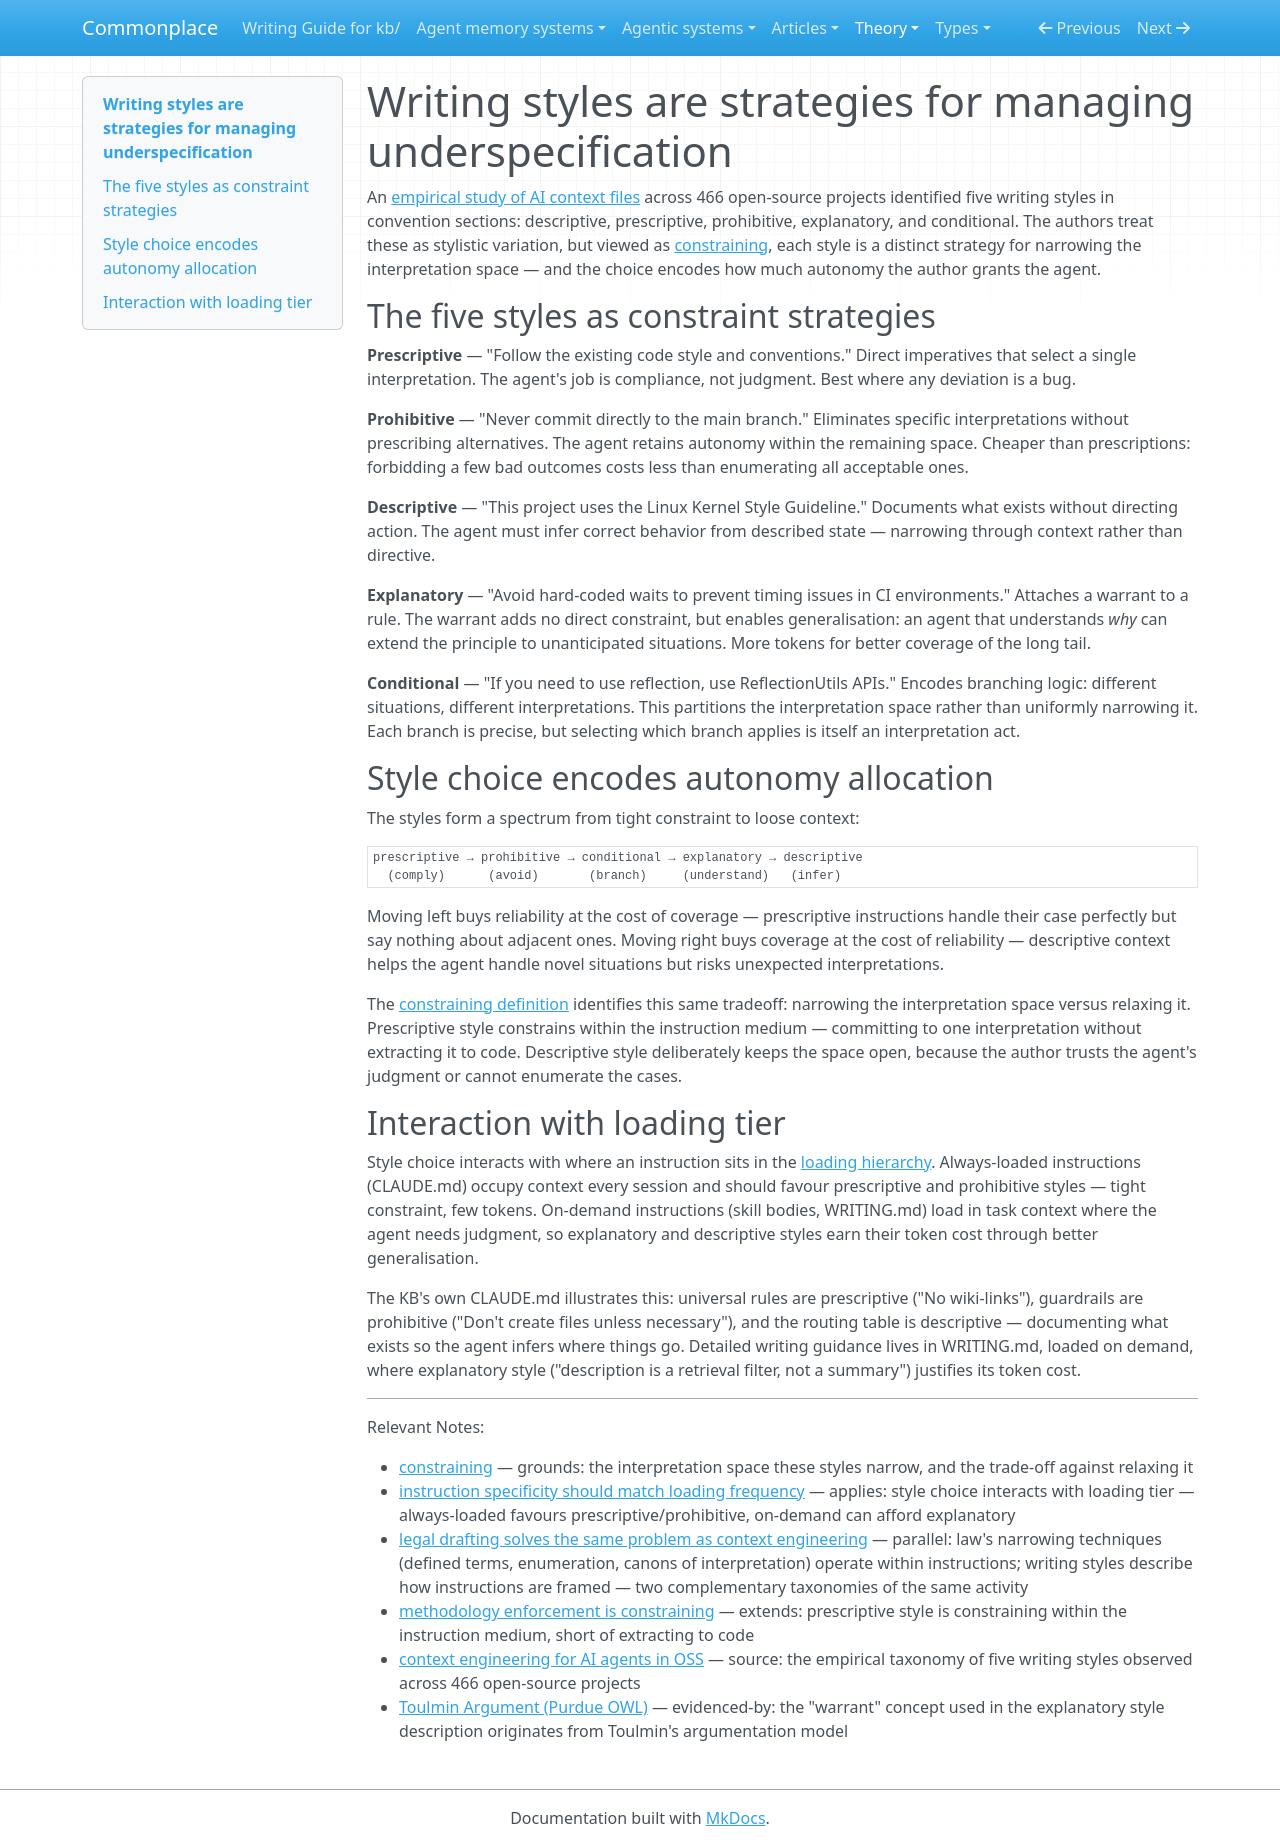

repository: zby/commonplace · page: theory/writing-styles-are-strategies-for-managing-underspecification/index.html · generator: mkdocs

---
description: "Maps descriptive, prescriptive, prohibitive, explanatory, and conditional context-file styles to distinct ways of narrowing agent interpretation, each trading constraint against generality"
type: types/note.md
traits: [has-external-sources, title-as-claim]
tags: [computational-model, context-engineering, constraining, learning-theory]
---

# Writing styles are strategies for managing underspecification

An [empirical study of AI context files](https://arxiv.org/pdf/2510.21413) across 466 open-source projects identified five writing styles in convention sections: descriptive, prescriptive, prohibitive, explanatory, and conditional. The authors treat these as stylistic variation, but viewed as [constraining](./definitions/constraining.md), each style is a distinct strategy for narrowing the interpretation space — and the choice encodes how much autonomy the author grants the agent.

## The five styles as constraint strategies

**Prescriptive** — "Follow the existing code style and conventions." Direct imperatives that select a single interpretation. The agent's job is compliance, not judgment. Best where any deviation is a bug.

**Prohibitive** — "Never commit directly to the main branch." Eliminates specific interpretations without prescribing alternatives. The agent retains autonomy within the remaining space. Cheaper than prescriptions: forbidding a few bad outcomes costs less than enumerating all acceptable ones.

**Descriptive** — "This project uses the Linux Kernel Style Guideline." Documents what exists without directing action. The agent must infer correct behavior from described state — narrowing through context rather than directive.

**Explanatory** — "Avoid hard-coded waits to prevent timing issues in CI environments." Attaches a warrant to a rule. The warrant adds no direct constraint, but enables generalisation: an agent that understands *why* can extend the principle to unanticipated situations. More tokens for better coverage of the long tail.

**Conditional** — "If you need to use reflection, use ReflectionUtils APIs." Encodes branching logic: different situations, different interpretations. This partitions the interpretation space rather than uniformly narrowing it. Each branch is precise, but selecting which branch applies is itself an interpretation act.

## Style choice encodes autonomy allocation

The styles form a spectrum from tight constraint to loose context:

```
prescriptive → prohibitive → conditional → explanatory → descriptive
  (comply)      (avoid)       (branch)     (understand)   (infer)
```

Moving left buys reliability at the cost of coverage — prescriptive instructions handle their case perfectly but say nothing about adjacent ones. Moving right buys coverage at the cost of reliability — descriptive context helps the agent handle novel situations but risks unexpected interpretations.

The [constraining definition](./definitions/constraining.md) identifies this same tradeoff: narrowing the interpretation space versus relaxing it. Prescriptive style constrains within the instruction medium — committing to one interpretation without extracting it to code. Descriptive style deliberately keeps the space open, because the author trusts the agent's judgment or cannot enumerate the cases.

## Interaction with loading tier

Style choice interacts with where an instruction sits in the [loading hierarchy](./instruction-specificity-should-match-loading-frequency.md). Always-loaded instructions (CLAUDE.md) occupy context every session and should favour prescriptive and prohibitive styles — tight constraint, few tokens. On-demand instructions (skill bodies, WRITING.md) load in task context where the agent needs judgment, so explanatory and descriptive styles earn their token cost through better generalisation.

The KB's own CLAUDE.md illustrates this: universal rules are prescriptive ("No wiki-links"), guardrails are prohibitive ("Don't create files unless necessary"), and the routing table is descriptive — documenting what exists so the agent infers where things go. Detailed writing guidance lives in WRITING.md, loaded on demand, where explanatory style ("description is a retrieval filter, not a summary") justifies its token cost.

---

Relevant Notes:

- [constraining](./definitions/constraining.md) — grounds: the interpretation space these styles narrow, and the trade-off against relaxing it
- [instruction specificity should match loading frequency](./instruction-specificity-should-match-loading-frequency.md) — applies: style choice interacts with loading tier — always-loaded favours prescriptive/prohibitive, on-demand can afford explanatory
- [legal drafting solves the same problem as context engineering](./legal-drafting-solves-the-same-problem-as-context-engineering.md) — parallel: law's narrowing techniques (defined terms, enumeration, canons of interpretation) operate within instructions; writing styles describe how instructions are framed — two complementary taxonomies of the same activity
- [methodology enforcement is constraining](./methodology-enforcement-is-constraining.md) — extends: prescriptive style is constraining within the instruction medium, short of extracting to code
- [context engineering for AI agents in OSS](https://arxiv.org/pdf/2510.21413) — source: the empirical taxonomy of five writing styles observed across 466 open-source projects
- [Toulmin Argument (Purdue OWL)](https://owl.purdue.edu/owl/general_writing/academic_writing/historical_perspectives_on_argumentation/toulmin_argument.html) — evidenced-by: the "warrant" concept used in the explanatory style description originates from Toulmin's argumentation model
